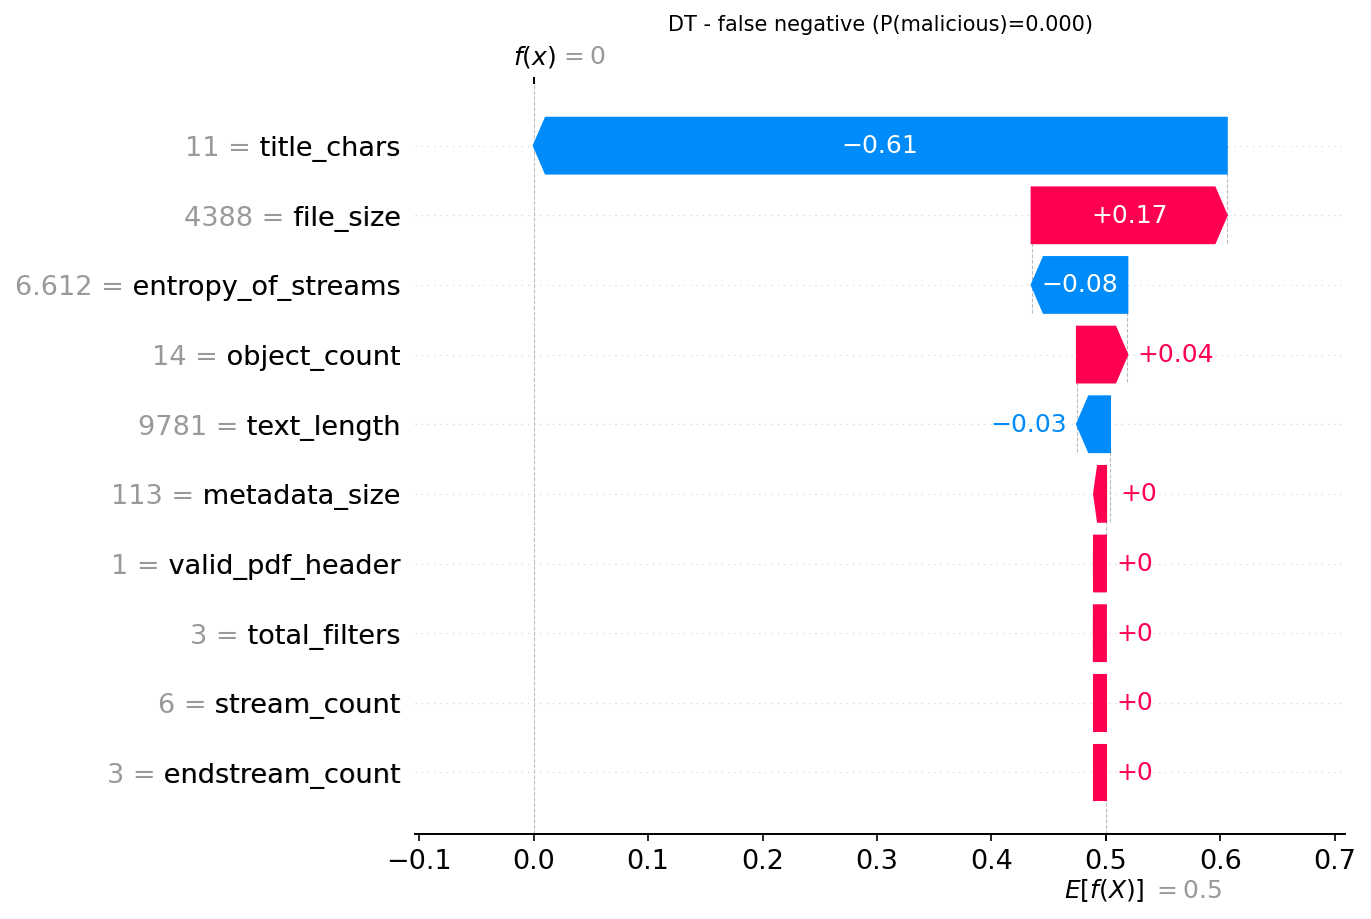

Values plotted in this chart, from the file beside it:
actual, predicted, probability_malicious, feature, feature_value, shap_value
1, 0, 0.0, title_chars, 11.0, -0.6057
1, 0, 0.0, file_size, 4388, 0.1705
1, 0, 0.0, entropy_of_streams, 6.612, -0.08359
1, 0, 0.0, object_count, 14.0, 0.04399
1, 0, 0.0, text_length, 9781, -0.02885
1, 0, 0.0, metadata_size, 113.0, 0.003444
1, 0, 0.0, valid_pdf_header, 1.0, 0.0001213
1, 0, 0.0, total_filters, 3.0, 3.360449822139086e-05
1, 0, 0.0, stream_count, 6.0, 0.0
1, 0, 0.0, endstream_count, 3.0, 0.0
